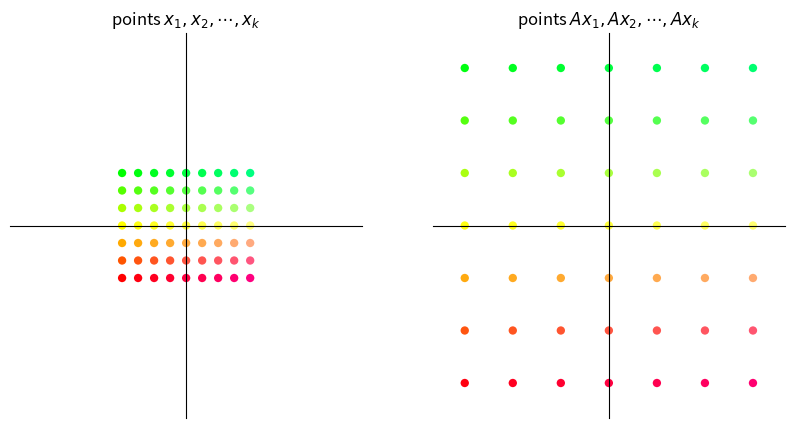
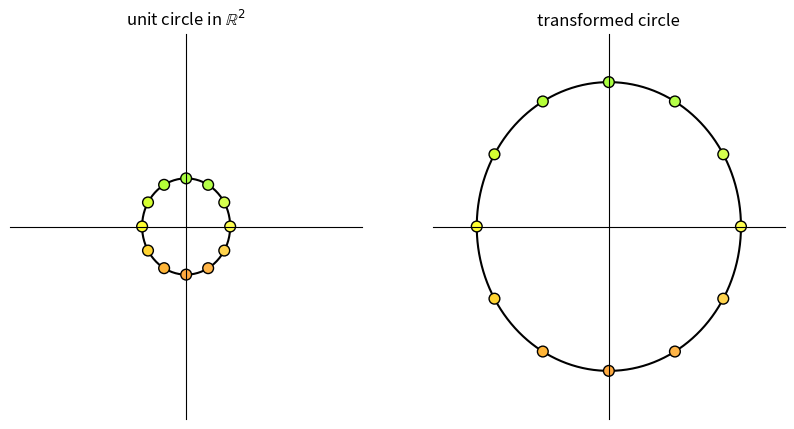
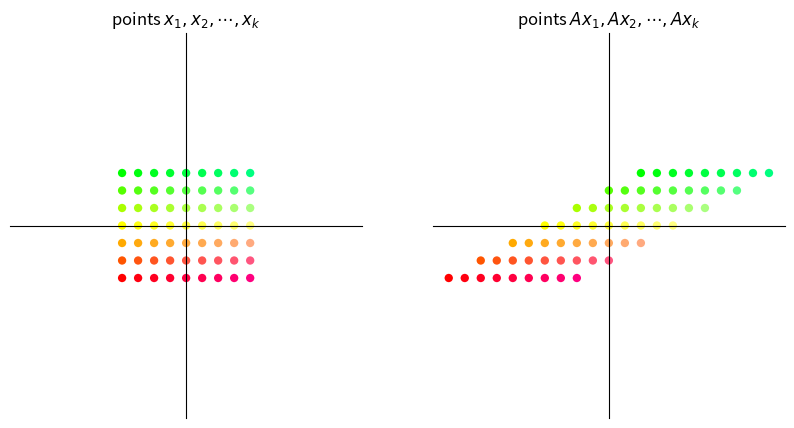
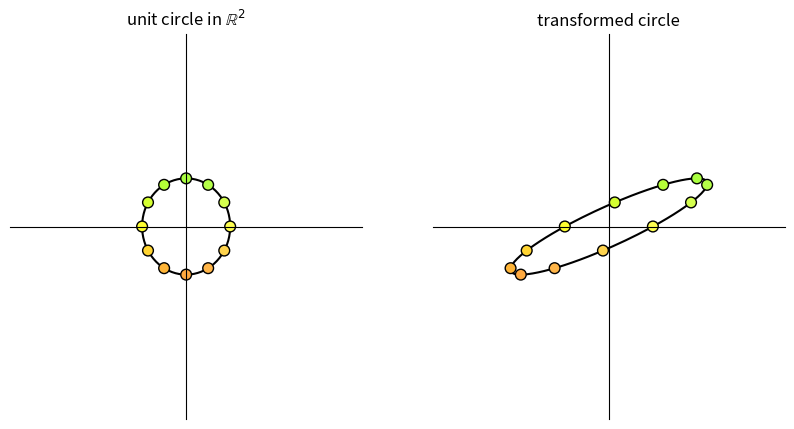
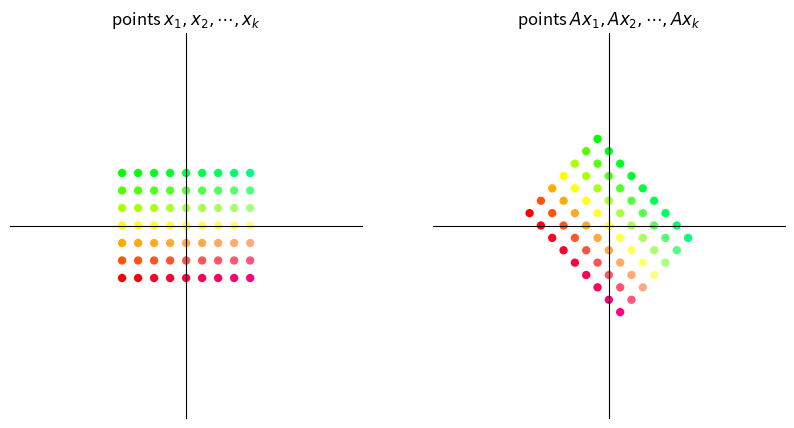
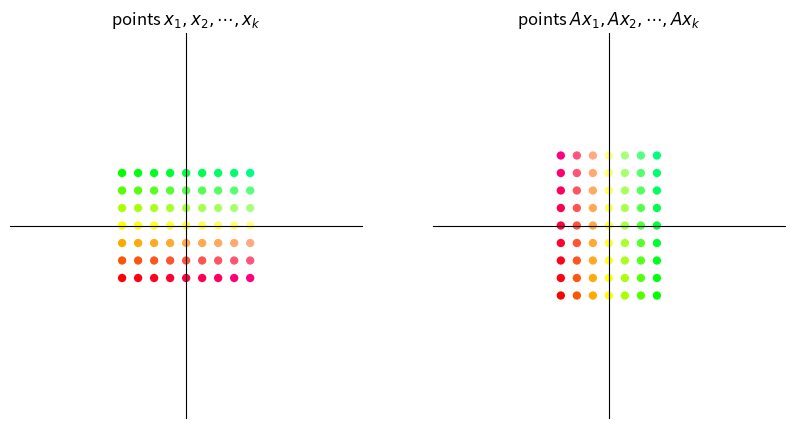
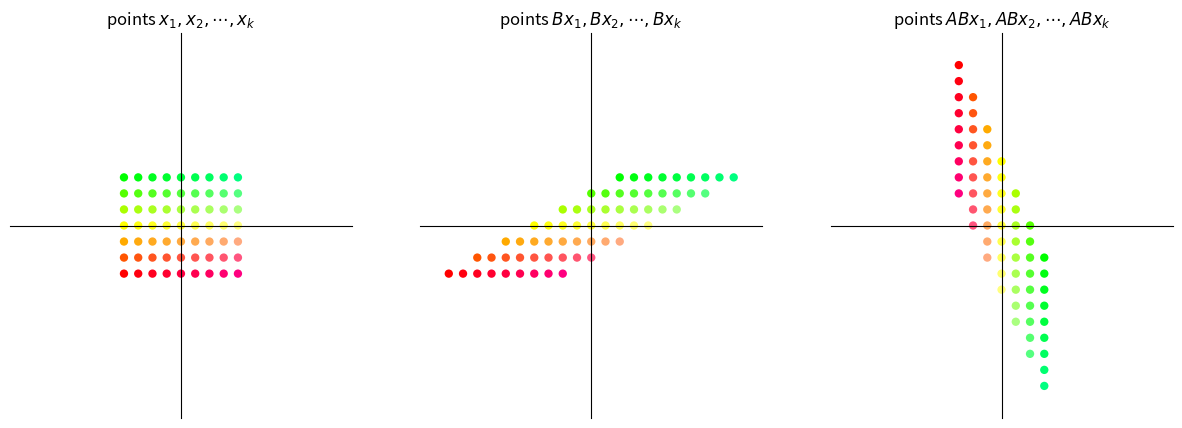
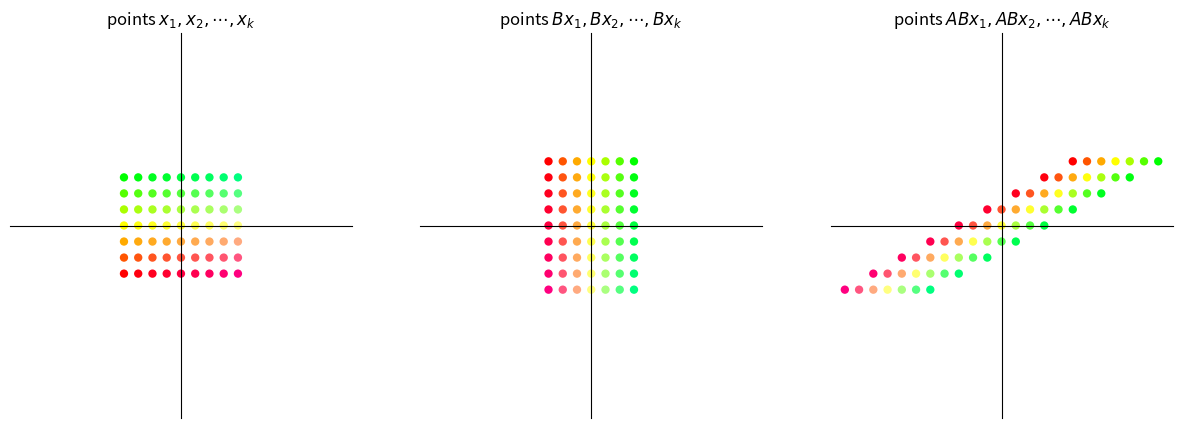
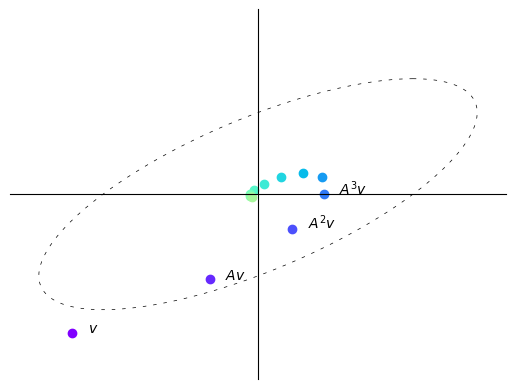
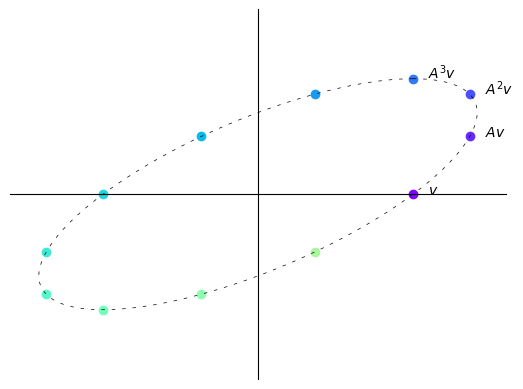
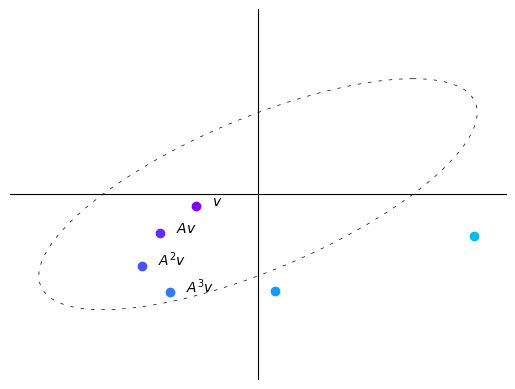
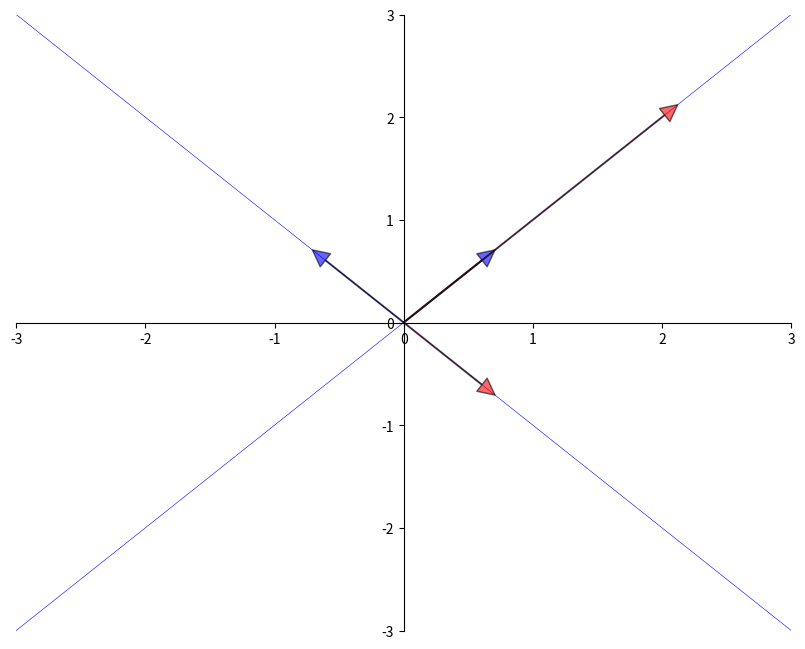
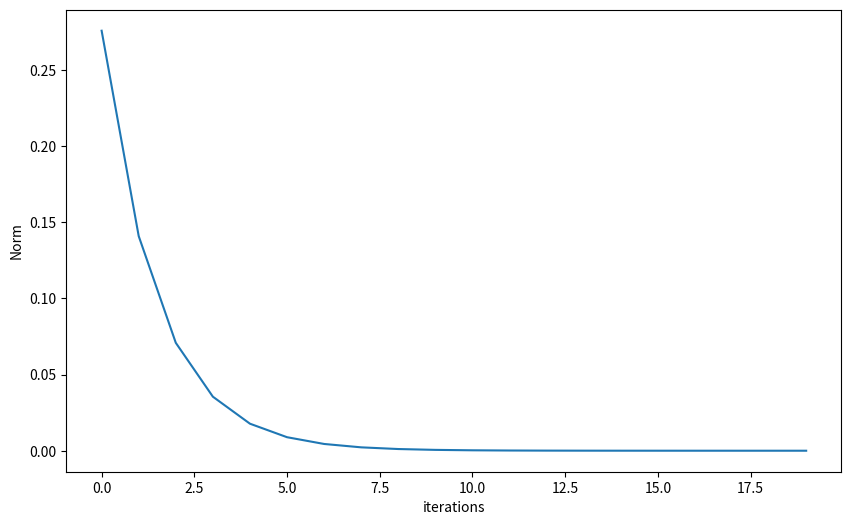
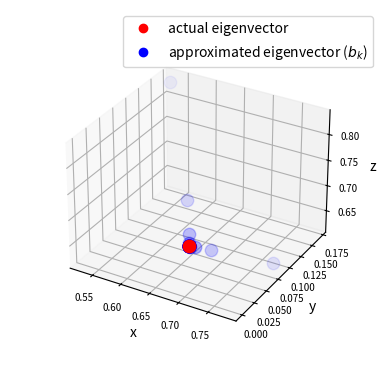
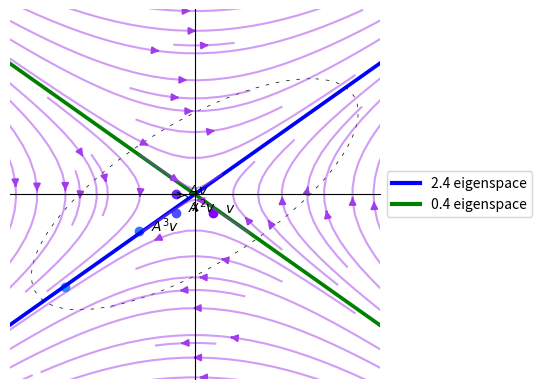

The script that saved these images, in order:
import matplotlib.pyplot as plt
import numpy as np
from numpy.linalg import matrix_power
from matplotlib import cm
from matplotlib.lines import Line2D
from mpl_toolkits.mplot3d import Axes3D
from matplotlib.patches import FancyArrowPatch
from mpl_toolkits.mplot3d import proj3d

A = np.array([[2,  1], 
              [-1, 1]])

from math import sqrt

fig, ax = plt.subplots()
# Set the axes through the origin

for spine in ['left', 'bottom']:
    ax.spines[spine].set_position('zero')
for spine in ['right', 'top']:
    ax.spines[spine].set_color('none')

ax.set(xlim=(-2, 6), ylim=(-2, 4), aspect=1)

vecs = ((1, 3),(5, 2))
c = ['r','black']
for i, v in enumerate(vecs):
    ax.annotate('', xy=v, xytext=(0, 0),
                arrowprops=dict(color=c[i],
                shrink=0,
                alpha=0.7,
                width=0.5))
    
ax.text(0.2 + 1 , 0.2 + 3, 'x=$(1,3)$')
ax.text(0.2 + 5 , 0.2 + 2, 'Ax=$(5,2)$')
    
ax.annotate('', xy=(sqrt(10/29)* 5, sqrt(10/29) *2), xytext=(0, 0),
                arrowprops=dict(color='purple',
                shrink=0,
                alpha=0.7,
                width=0.5))

ax.annotate('',xy=(1,2/5),xytext=(1/3, 1),
             arrowprops={'arrowstyle':'->', 'connectionstyle':'arc3,rad=-0.3'}
             ,horizontalalignment='center')
ax.text(0.8,0.8, f'θ',fontsize =14)

plt.show()

def colorizer(x, y):
    r = min(1, 1-y/3)
    g = min(1, 1+y/3)
    b = 1/4 + x/16
    return (r, g, b)

def grid_transform(A = np.array([[1, -1], [1, 1]])):
    xvals = np.linspace(-4, 4, 9)
    yvals = np.linspace(-3, 3, 7)
    xygrid = np.column_stack([[x, y] for x in xvals for y in yvals])
    uvgrid = A @ xygrid
    
    colors = list(map(colorizer, xygrid[0], xygrid[1]))
    
    figure, ax = plt.subplots(1,2, figsize = (10,5))
    
    for axes in ax:
        axes.set(xlim=(-11, 11), ylim=(-11, 11))
        axes.set_xticks([])
        axes.set_yticks([])
        for spine in ['left', 'bottom']:
            axes.spines[spine].set_position('zero')
        for spine in ['right', 'top']:
            axes.spines[spine].set_color('none')
    
    # Plot x-y grid points
    ax[0].scatter(xygrid[0], xygrid[1], s=36, c=colors, edgecolor="none")
    #ax[0].grid(True)
    #ax[0].axis("equal")
    ax[0].set_title("points $x_1, x_2, \cdots, x_k$")
    
    # Plot transformed grid points
    ax[1].scatter(uvgrid[0], uvgrid[1], s=36, c=colors, edgecolor="none")
    #ax[1].grid(True)
    #ax[1].axis("equal")
    ax[1].set_title("points $Ax_1, Ax_2, \cdots, Ax_k$")
    
    plt.show()

def circle_transform(A = np.array([[-1, 2], [0, 1]])):
    
    figure, ax = plt.subplots(1,2, figsize = (10,5))
    
    for axes in ax:
        axes.set(xlim=(-4, 4), ylim=(-4, 4))
        axes.set_xticks([])
        axes.set_yticks([])
        for spine in ['left', 'bottom']:
            axes.spines[spine].set_position('zero')
        for spine in ['right', 'top']:
            axes.spines[spine].set_color('none')
    
    θ = np.linspace( 0 , 2 * np.pi , 150) 
    r = 1
    
    θ_1 = np.empty(12)
    for i in range(12):
        θ_1[i] = 2 * np.pi * (i/12)
    
    x = r * np.cos(θ) 
    y = r * np.sin(θ)
    a = r * np.cos(θ_1)
    b = r * np.sin(θ_1)
    a_1 = a.reshape(1,-1)
    b_1 = b.reshape(1,-1)
    colors = list(map(colorizer, a, b))
    ax[0].plot(x, y, color = 'black', zorder=1)
    ax[0].scatter(a_1,b_1, c = colors, alpha = 1, s = 60, edgecolors = 'black', zorder =2)
    ax[0].set_title("unit circle in $\mathbb{R}^2$")
    
    x1= x.reshape(1,-1)
    y1 = y.reshape(1, -1)
    ab = np.concatenate((a_1,b_1), axis=0)
    transformed_ab = A @ ab
    transformed_circle_input = np.concatenate((x1,y1), axis=0)
    transformed_circle = A @ transformed_circle_input
    ax[1].plot(transformed_circle[0,:], transformed_circle[1,:], color = 'black', zorder= 1) 
    ax[1].scatter(transformed_ab[0,:],transformed_ab[1:,], color = colors, alpha = 1, s = 60, edgecolors = 'black', zorder =2)
    ax[1].set_title("transformed circle")
   
    plt.show()

A = np.array([[3 ,0],    #scaling by 3 in both directions
              [0, 3]])
grid_transform(A)
circle_transform(A)

A = np.array([[1, 2],     # shear along x-axis
              [0, 1]])
grid_transform(A)
circle_transform(A)

θ = np.pi/4      #45 degree clockwise rotation
A = np.array([[np.cos(θ), np.sin(θ)],
              [-np.sin(θ), np.cos(θ)]])
grid_transform(A)

A = np.column_stack([[0, 1], [1, 0]])
grid_transform(A)

def grid_composition_transform(A = np.array([[1, -1], [1, 1]]), B = np.array([[1, -1], [1, 1]])):
    xvals = np.linspace(-4, 4, 9)
    yvals = np.linspace(-3, 3, 7)
    xygrid = np.column_stack([[x, y] for x in xvals for y in yvals])
    uvgrid = B @ xygrid
    abgrid = A @ uvgrid
    
    colors = list(map(colorizer, xygrid[0], xygrid[1]))
    
    figure, ax = plt.subplots(1,3, figsize = (15,5))
    
    for axes in ax:
        axes.set(xlim=(-12, 12), ylim=(-12, 12))
        axes.set_xticks([])
        axes.set_yticks([])
        for spine in ['left', 'bottom']:
            axes.spines[spine].set_position('zero')
        for spine in ['right', 'top']:
            axes.spines[spine].set_color('none')
            
    # Plot grid points
    ax[0].scatter(xygrid[0], xygrid[1], s=36, c=colors, edgecolor="none")
    ax[0].set_title("points $x_1, x_2, \cdots, x_k$")
    
    # Plot intermediate grid points
    ax[1].scatter(uvgrid[0], uvgrid[1], s=36, c=colors, edgecolor="none")
    ax[1].set_title("points $Bx_1, Bx_2, \cdots, Bx_k$")
    
    #Plot transformed grid points
    ax[2].scatter(abgrid[0], abgrid[1], s=36, c=colors, edgecolor="none")
    ax[2].set_title("points $ABx_1, ABx_2, \cdots, ABx_k$")

    plt.show()

θ = np.pi/2 
#B = np.array([[np.cos(θ), np.sin(θ)],
#              [-np.sin(θ), np.cos(θ)]])
A = np.array([[0, 1],     # 90 degree clockwise rotation
              [-1, 0]])
B = np.array([[1, 2],     # shear along x-axis
              [0, 1]])

grid_composition_transform(A,B)        #transformation AB

grid_composition_transform(B,A)         #transformation BA

def plot_series(B, v, n):
    
    A = np.array([[1, -1],
                  [1, 0]])
    
    figure, ax = plt.subplots()
    
    ax.set(xlim=(-4, 4), ylim=(-4, 4))
    ax.set_xticks([])
    ax.set_yticks([])
    for spine in ['left', 'bottom']:
        ax.spines[spine].set_position('zero')
    for spine in ['right', 'top']:
        ax.spines[spine].set_color('none')
        
    θ = np.linspace( 0 , 2 * np.pi , 150) 
    r = 2.5
    x = r * np.cos(θ) 
    y = r * np.sin(θ)
    x1 = x.reshape(1,-1)
    y1 = y.reshape(1, -1)
    xy = np.concatenate((x1,y1), axis=0)
    
    ellipse = A @ xy
    ax.plot(ellipse[0,:], ellipse[1,:], color = 'black', linestyle = (0, (5,10)), linewidth = 0.5)
    
    colors = plt.cm.rainbow(np.linspace(0,1,20))# Initialize holder for trajectories
    
    for i in range(n):
        iteration = matrix_power(B, i) @ v
        v1 = iteration[0]
        v2 = iteration[1]
        ax.scatter(v1, v2, color=colors[i])
        if i == 0:
            ax.text(v1+0.25, v2, f'$v$')
        if i == 1:
            ax.text(v1+0.25, v2, f'$Av$')
        if 1< i < 4:
            ax.text(v1+0.25, v2, f'$A^{i}v$')
            
    plt.show()

B = np.array([[sqrt(3) + 1, -2],
              [1, sqrt(3) - 1]])
B = (1/(2*sqrt(2))) * B
v = (-3, -3)
n = 12

plot_series(B, v, n)

B = np.array([[sqrt(3) + 1, -2],
              [1, sqrt(3) - 1]])
B = (1/2) * B
v = (2.5, 0)
n = 12

plot_series(B, v, n)

B = np.array([[sqrt(3) + 1, -2],
              [1, sqrt(3) - 1]])
B = (1/sqrt(2)) * B
v = (-1, -0.25)
n = 6

plot_series(B, v, n)

from numpy.linalg import eig

A = [[1, 2],
     [2, 1]]
A = np.array(A)
evals, evecs = eig(A)
evecs = evecs[:, 0], evecs[:, 1]

fig, ax = plt.subplots(figsize=(10, 8))
# Set the axes through the origin
for spine in ['left', 'bottom']:
    ax.spines[spine].set_position('zero')
for spine in ['right', 'top']:
    ax.spines[spine].set_color('none')
#ax.grid(alpha=0.4)

xmin, xmax = -3, 3
ymin, ymax = -3, 3
ax.set(xlim=(xmin, xmax), ylim=(ymin, ymax))

# Plot each eigenvector
for v in evecs:
    ax.annotate('', xy=v, xytext=(0, 0),
                arrowprops=dict(facecolor='blue',
                shrink=0,
                alpha=0.6,
                width=0.5))

# Plot the image of each eigenvector
for v in evecs:
    v = A @ v
    ax.annotate('', xy=v, xytext=(0, 0),
                arrowprops=dict(facecolor='red',
                shrink=0,
                alpha=0.6,
                width=0.5))

# Plot the lines they run through
x = np.linspace(xmin, xmax, 3)
for v in evecs:
    a = v[1] / v[0]
    ax.plot(x, a * x, 'b-', lw=0.4)

plt.show()

from numpy.linalg import eig

A = ((1, 2),
     (2, 1))

A = np.array(A)
evals, evecs = eig(A)
evals   #eigenvalues

evecs   #eigenvectors

A = np.array([[0.4, 0.1],
              [0.7, 0.2]])

evals, evecs = eig(A)   # finding eigenvalues and eigenvectors

r = max(abs(λ) for λ in evals)    # compute spectral radius
print(r)

I = np.identity(2)      #2 x 2 identity matrix
B = I - A

B_inverse = np.linalg.inv(B)     #direct inverse method

A_sum = np.zeros((2,2))        #power series sum of A
A_power = I
for i in range(50):
    A_sum += A_power
    A_power = A_power @ A

np.allclose(A_sum, B_inverse)

# Define a matrix A
A = np.array([[1, 0, 3], 
              [0, 2, 0], 
              [3, 0, 1]])

num_iters = 20

# Define a random starting vector b
b = np.random.rand(A.shape[1])

# Get the leading eigenvector of matrix A
eigenvector = np.linalg.eig(A)[1][:, 0]

norm_ls = []
res = []

# Power iteration loop
for i in range(num_iters):
    # Multiply b by A
    b = A @ b
    # Normalize b
    b = b / np.linalg.norm(b)
    # Append b to the list of eigenvector approximations
    res.append(b)
    norm = np.linalg.norm(np.array(b) 
                          - eigenvector)
    norm_ls.append(norm)

dominant_eigenvalue = np.dot(A @ b, b) / np.dot(b, b)
print(f'The approximated dominant eigenvalue is {dominant_eigenvalue:.2f}')
print('The real eigenvalue is', np.linalg.eig(A)[0])

# Plot the eigenvector approximations for each iteration
plt.figure(figsize=(10, 6))
plt.xlabel('iterations')
plt.ylabel('Norm')
_ = plt.plot(norm_ls)

# Set up the figure and axis for 3D plot
fig = plt.figure()
ax = fig.add_subplot(111, projection='3d')

# Plot the eigenvectors
ax.scatter(eigenvector[0], 
           eigenvector[1], 
           eigenvector[2], 
           color='r', s = 80)

for i, vec in enumerate(res):
    ax.scatter(vec[0], vec[1], vec[2], 
               color='b', 
               alpha=(i+1)/(num_iters+1), 
               s = 80)

ax.set_xlabel('x')
ax.set_ylabel('y')
ax.set_zlabel('z')
ax.tick_params(axis='both', which='major', labelsize=7)

points = [plt.Line2D([0], [0], linestyle='none', 
                     c=i, marker='o') for i in ['r', 'b']]
ax.legend(points, ['actual eigenvector', 
                   r'approximated eigenvector ($b_k$)'])
ax.set_box_aspect(aspect=None, zoom=0.8)

# Show the plot
plt.show()

A = np.array([[1, 2], 
              [1, 1]])
v = (0.4, -0.4)
n = 11

# Compute eigenvectors and eigenvalues
eigenvalues, eigenvectors = np.linalg.eig(A)

print(f"eigenvalues:\n {eigenvalues}")
print(f"eigenvectors:\n {eigenvectors}")

plot_series(A, v, n)

# Create a grid of points
x, y = np.meshgrid(np.linspace(-5, 5, 15), 
                np.linspace(-5, 5, 20))

# Apply the matrix A to each point in the vector field
vec_field = np.stack([x, y])
u, v = np.tensordot(A, vec_field, axes=1)

# Plot the transformed vector field
c = plt.streamplot(x, y, u - x, v - y, 
                density=1, linewidth=None, color='#A23BEC')
c.lines.set_alpha(0.5)
c.arrows.set_alpha(0.5)

# Draw eigenvectors
origin = np.zeros((2, len(eigenvectors)))
parameters = {'color':['b', 'g'], 'angles':'xy', 
                'scale_units':'xy', 'scale':0.1, 'width':0.01}
plt.quiver(*origin, eigenvectors[0], 
        eigenvectors[1], **parameters)
plt.quiver(*origin, - eigenvectors[0], 
        - eigenvectors[1], **parameters)

colors = ['b', 'g']
lines = [Line2D([0], [0], color=c, linewidth=3) for c in colors]
labels = ["2.4 eigenspace", "0.4 eigenspace"]
plt.legend(lines, labels,loc='center left', bbox_to_anchor=(1, 0.5))

plt.xlabel("x")
plt.ylabel("y")
plt.grid()
plt.gca().set_aspect('equal', adjustable='box')
plt.show()

figure, ax = plt.subplots(1,3, figsize = (15, 5))
A = np.array([[sqrt(3) + 1, -2],
              [1, sqrt(3) - 1]])
A = (1/(2*sqrt(2))) * A

B = np.array([[sqrt(3) + 1, -2],
              [1, sqrt(3) - 1]])
B = (1/2) * B

C = np.array([[sqrt(3) + 1, -2],
              [1, sqrt(3) - 1]])
C = (1/sqrt(2)) * C

examples = [A, B, C]

for i, example in enumerate(examples):
    M = example

    # Compute right eigenvectors and eigenvalues
    eigenvalues, eigenvectors = np.linalg.eig(M)
    print(f'Example {i+1}:\n')
    print(f'eigenvalues:\n {eigenvalues}')
    print(f'eigenvectors:\n {eigenvectors}\n')

    eigenvalues_real = eigenvalues.real
    eigenvectors_real = eigenvectors.real

    # Create a grid of points
    x, y = np.meshgrid(np.linspace(-20, 20, 15), 
                    np.linspace(-20, 20, 20))

    # Apply the matrix A to each point in the vector field
    vec_field = np.stack([x, y])
    u, v = np.tensordot(M, vec_field, axes=1)

    # Plot the transformed vector field
    c = ax[i].streamplot(x, y, u - x, v - y,
             density=1, linewidth=None, color='#A23BEC')
    c.lines.set_alpha(0.5)
    c.arrows.set_alpha(0.5)
    
    # Draw eigenvectors
    parameters = {'color':['b', 'g'], 'angles':'xy', 
                'scale_units':'xy', 'scale':1, 
                'width':0.01, 'alpha':0.5}
    origin = np.zeros((2, len(eigenvectors)))
    ax[i].quiver(*origin, eigenvectors_real[0], 
            eigenvectors_real[1], **parameters)
    ax[i].quiver(*origin, 
                - eigenvectors_real[0], 
                - eigenvectors_real[1], 
                **parameters)

    ax[i].set_xlabel("x-axis")
    ax[i].set_ylabel("y-axis")
    ax[i].grid()
    ax[i].set_aspect('equal', adjustable='box')

plt.show()

class Arrow3D(FancyArrowPatch):
    def __init__(self, xs, ys, zs, *args, **kwargs):
        super().__init__((0,0), (0,0), *args, **kwargs)
        self._verts3d = xs, ys, zs

    def do_3d_projection(self, renderer=None):
        xs3d, ys3d, zs3d = self._verts3d
        xs, ys, zs = proj3d.proj_transform(xs3d, ys3d, zs3d, self.axes.M)
        self.set_positions((0.1*xs[0],0.1*ys[0]),(0.1*xs[1],0.1*ys[1]))

        return np.min(zs)

eigenvalues, eigenvectors = np.linalg.eig(A)

# Create meshgrid for vector field
x, y = np.meshgrid(np.linspace(-2, 2, 15), 
                   np.linspace(-2, 2, 15))

# Calculate vector field (real and imaginary parts)
u_real = A[0][0] * x + A[0][1] * y
v_real = A[1][0] * x + A[1][1] * y
u_imag = np.zeros_like(x)
v_imag = np.zeros_like(y)

# Create 3D figure
fig = plt.figure()
ax = fig.add_subplot(111, projection='3d')
vlength = np.linalg.norm(eigenvectors)
ax.quiver(x, y, u_imag, u_real-x, v_real-y, v_imag-u_imag, 
          colors = 'b', alpha=0.3, length = .2, 
          arrow_length_ratio = 0.01)

arrow_prop_dict = dict(mutation_scale=5, 
                arrowstyle='-|>', shrinkA=0, shrinkB=0)

# Plot 3D eigenvectors
for c, i in zip(['b', 'g'], [0, 1]):
    a = Arrow3D([0, eigenvectors[0][i].real], 
                [0, eigenvectors[1][i].real], 
                [0, eigenvectors[1][i].imag], 
                color=c, **arrow_prop_dict)
    ax.add_artist(a)

# Set axis labels and title
ax.set_xlabel('x')
ax.set_ylabel('y')
ax.set_zlabel('Im')
ax.set_box_aspect(aspect=None, zoom=0.8)

plt.draw()
plt.show()